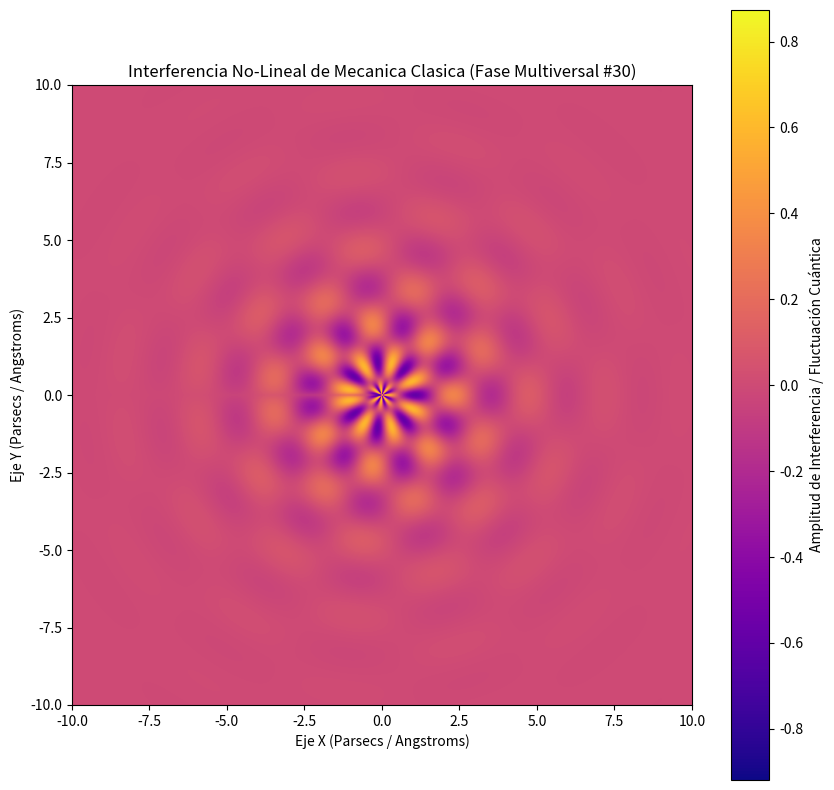

Recreate this plot in Python.
%matplotlib inline
# Simulación Multiversal: Mecanica Clasica - Variante 30
import numpy as np
import matplotlib.pyplot as plt

# Parámetros Físicos No-Lineales
omega_1 = 2.564
omega_2 = 7.379
lambda_decay = 0.473
phase_shift = 1.764

x = np.linspace(-10, 10, 800)
y = np.linspace(-10, 10, 800)
X, Y = np.meshgrid(x, y)

# Dinámica de Fluidos / Campos Tensor-Escalares (Fase Multiversal)
R = np.sqrt(X**2 + Y**2) + 1e-5
Z = (np.sin(omega_1 * R + phase_shift) * np.cos(omega_2 * np.arctan2(Y, X))) * np.exp(-lambda_decay * R)

plt.figure(figsize=(10, 10))
plt.imshow(Z, cmap='plasma', extent=[-10, 10, -10, 10], origin='lower')
plt.colorbar(label='Amplitud de Interferencia / Fluctuación Cuántica')
plt.title(r'Interferencia No-Lineal de Mecanica Clasica (Fase Multiversal #30)')
plt.xlabel('Eje X (Parsecs / Angstroms)')
plt.ylabel('Eje Y (Parsecs / Angstroms)')
plt.show()
